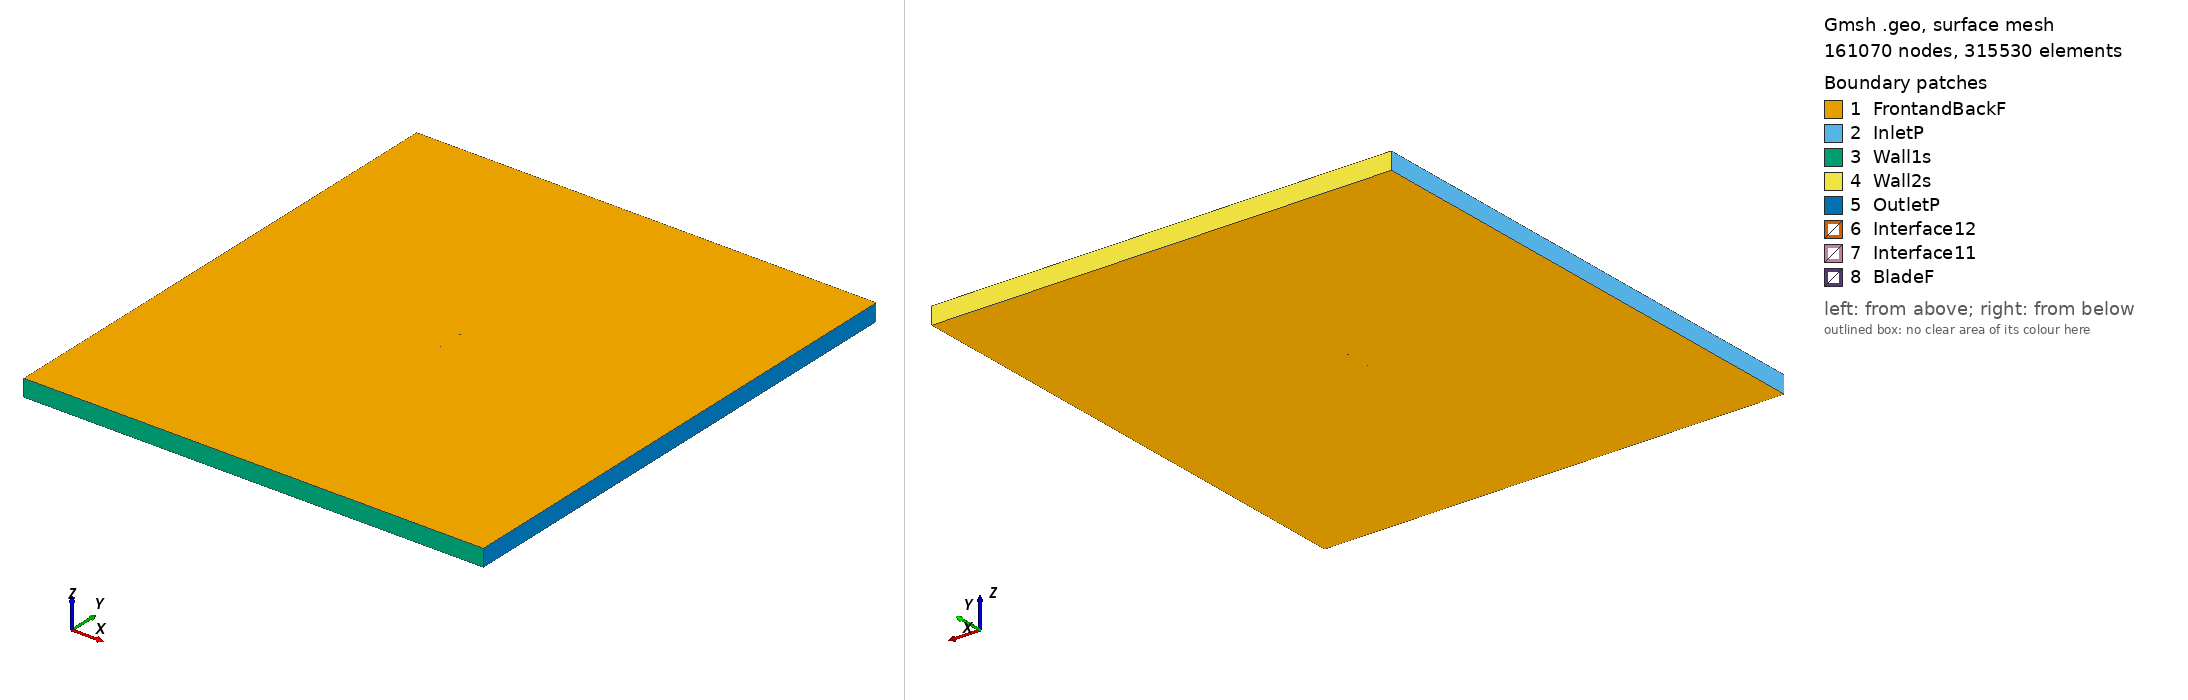

Gmsh geometry script, surface-meshed: 161070 nodes, 315530 surface elements. Boundary patches (legend numbers): 1 FrontandBackF, 2 InletP, 3 Wall1s, 4 Wall2s, 5 OutletP, 6 Interface12, 7 Interface11, 8 BladeF. Left view from above one corner, right view from below the opposite corner. Legend entries are the model's physical surfaces. The drawing asked Gmsh for element sizes between 1% and 20% of the model's largest extent; the script's own settings can give other sizes.

=== tempest3_tsr2_4.0676_aoa_6.9507.geo (drawn) ===
SetFactory("OpenCASCADE");

Point(1) = {0.074352, 0.728410, 0, 1.0};
Point(2) = {0.072035, 0.728318, 0, 1.0};
Point(3) = {0.068896, 0.728203, 0, 1.0};
Point(4) = {0.065663, 0.728096, 0, 1.0};
Point(5) = {0.062401, 0.728003, 0, 1.0};
Point(6) = {0.059126, 0.727924, 0, 1.0};
Point(7) = {0.055843, 0.727861, 0, 1.0};
Point(8) = {0.052555, 0.727812, 0, 1.0};
Point(9) = {0.049263, 0.727776, 0, 1.0};
Point(10) = {0.045970, 0.727755, 0, 1.0};
Point(11) = {0.042679, 0.727748, 0, 1.0};
Point(12) = {0.039391, 0.727755, 0, 1.0};
Point(13) = {0.036108, 0.727778, 0, 1.0};
Point(14) = {0.032829, 0.727819, 0, 1.0};
Point(15) = {0.029554, 0.727878, 0, 1.0};
Point(16) = {0.026280, 0.727956, 0, 1.0};
Point(17) = {0.023006, 0.728054, 0, 1.0};
Point(18) = {0.019731, 0.728172, 0, 1.0};
Point(19) = {0.016455, 0.728310, 0, 1.0};
Point(20) = {0.013176, 0.728467, 0, 1.0};
Point(21) = {0.009900, 0.728643, 0, 1.0};
Point(22) = {0.006627, 0.728838, 0, 1.0};
Point(23) = {0.003362, 0.729053, 0, 1.0};
Point(24) = {0.000109, 0.729290, 0, 1.0};
Point(25) = {-0.003132, 0.729549, 0, 1.0};
Point(26) = {-0.006358, 0.729833, 0, 1.0};
Point(27) = {-0.009575, 0.730145, 0, 1.0};
Point(28) = {-0.012781, 0.730485, 0, 1.0};
Point(29) = {-0.015987, 0.730856, 0, 1.0};
Point(30) = {-0.019189, 0.731256, 0, 1.0};
Point(31) = {-0.022385, 0.731685, 0, 1.0};
Point(32) = {-0.025575, 0.732142, 0, 1.0};
Point(33) = {-0.028757, 0.732629, 0, 1.0};
Point(34) = {-0.031928, 0.733145, 0, 1.0};
Point(35) = {-0.035085, 0.733691, 0, 1.0};
Point(36) = {-0.038223, 0.734268, 0, 1.0};
Point(37) = {-0.041337, 0.734875, 0, 1.0};
Point(38) = {-0.044418, 0.735513, 0, 1.0};
Point(39) = {-0.047459, 0.736187, 0, 1.0};
Point(40) = {-0.050456, 0.736899, 0, 1.0};
Point(41) = {-0.053409, 0.737652, 0, 1.0};
Point(42) = {-0.056300, 0.738444, 0, 1.0};
Point(43) = {-0.059099, 0.739271, 0, 1.0};
Point(44) = {-0.061762, 0.740125, 0, 1.0};
Point(45) = {-0.064231, 0.740992, 0, 1.0};
Point(46) = {-0.066443, 0.741853, 0, 1.0};
Point(47) = {-0.068329, 0.742669, 0, 1.0};
Point(48) = {-0.069856, 0.743407, 0, 1.0};
Point(49) = {-0.071048, 0.744049, 0, 1.0};
Point(50) = {-0.071963, 0.744600, 0, 1.0};
Point(51) = {-0.072670, 0.745075, 0, 1.0};
Point(52) = {-0.073217, 0.745493, 0, 1.0};
Point(53) = {-0.073643, 0.745867, 0, 1.0};
Point(54) = {-0.073971, 0.746209, 0, 1.0};
Point(55) = {-0.074211, 0.746527, 0, 1.0};
Point(56) = {-0.074370, 0.746824, 0, 1.0};
Point(57) = {-0.074449, 0.747102, 0, 1.0};
Point(58) = {-0.074449, 0.747357, 0, 1.0};
Point(59) = {-0.074370, 0.747601, 0, 1.0};
Point(60) = {-0.074206, 0.747843, 0, 1.0};
Point(61) = {-0.073953, 0.748073, 0, 1.0};
Point(62) = {-0.073610, 0.748291, 0, 1.0};
Point(63) = {-0.073174, 0.748501, 0, 1.0};
Point(64) = {-0.072631, 0.748709, 0, 1.0};
Point(65) = {-0.071956, 0.748918, 0, 1.0};
Point(66) = {-0.071108, 0.749131, 0, 1.0};
Point(67) = {-0.070033, 0.749349, 0, 1.0};
Point(68) = {-0.068663, 0.749563, 0, 1.0};
Point(69) = {-0.066941, 0.749756, 0, 1.0};
Point(70) = {-0.064853, 0.749905, 0, 1.0};
Point(71) = {-0.062432, 0.749988, 0, 1.0};
Point(72) = {-0.059745, 0.750000, 0, 1.0};
Point(73) = {-0.056857, 0.749947, 0, 1.0};
Point(74) = {-0.053833, 0.749843, 0, 1.0};
Point(75) = {-0.050728, 0.749697, 0, 1.0};
Point(76) = {-0.047572, 0.749516, 0, 1.0};
Point(77) = {-0.044388, 0.749306, 0, 1.0};
Point(78) = {-0.041183, 0.749068, 0, 1.0};
Point(79) = {-0.037961, 0.748805, 0, 1.0};
Point(80) = {-0.034724, 0.748519, 0, 1.0};
Point(81) = {-0.031477, 0.748211, 0, 1.0};
Point(82) = {-0.028222, 0.747884, 0, 1.0};
Point(83) = {-0.024964, 0.747540, 0, 1.0};
Point(84) = {-0.021704, 0.747177, 0, 1.0};
Point(85) = {-0.018446, 0.746798, 0, 1.0};
Point(86) = {-0.015187, 0.746401, 0, 1.0};
Point(87) = {-0.011931, 0.745988, 0, 1.0};
Point(88) = {-0.008675, 0.745557, 0, 1.0};
Point(89) = {-0.005420, 0.745111, 0, 1.0};
Point(90) = {-0.002164, 0.744647, 0, 1.0};
Point(91) = {0.001095, 0.744168, 0, 1.0};
Point(92) = {0.004357, 0.743673, 0, 1.0};
Point(93) = {0.007623, 0.743163, 0, 1.0};
Point(94) = {0.010892, 0.742639, 0, 1.0};
Point(95) = {0.014165, 0.742101, 0, 1.0};
Point(96) = {0.017437, 0.741553, 0, 1.0};
Point(97) = {0.020709, 0.740993, 0, 1.0};
Point(98) = {0.023977, 0.740423, 0, 1.0};
Point(99) = {0.027239, 0.739842, 0, 1.0};
Point(100) = {0.030494, 0.739251, 0, 1.0};
Point(101) = {0.033742, 0.738647, 0, 1.0};
Point(102) = {0.036985, 0.738031, 0, 1.0};
Point(103) = {0.040224, 0.737401, 0, 1.0};
Point(104) = {0.043461, 0.736757, 0, 1.0};
Point(105) = {0.046696, 0.736099, 0, 1.0};
Point(106) = {0.049931, 0.735428, 0, 1.0};
Point(107) = {0.053163, 0.734745, 0, 1.0};
Point(108) = {0.056390, 0.734049, 0, 1.0};
Point(109) = {0.059609, 0.733343, 0, 1.0};
Point(110) = {0.062816, 0.732625, 0, 1.0};
Point(111) = {0.066006, 0.731896, 0, 1.0};
Point(112) = {0.069163, 0.731159, 0, 1.0};
Point(113) = {0.072224, 0.730431, 0, 1.0};
Point(114) = {0.074531, 0.729881, 0, 1.0};
Point(115) = {-0.074352, -0.728410, 0, 1.0};
Point(116) = {-0.072035, -0.728318, 0, 1.0};
Point(117) = {-0.068896, -0.728203, 0, 1.0};
Point(118) = {-0.065663, -0.728096, 0, 1.0};
Point(119) = {-0.062401, -0.728003, 0, 1.0};
Point(120) = {-0.059126, -0.727924, 0, 1.0};
Point(121) = {-0.055843, -0.727861, 0, 1.0};
Point(122) = {-0.052555, -0.727812, 0, 1.0};
Point(123) = {-0.049263, -0.727776, 0, 1.0};
Point(124) = {-0.045970, -0.727755, 0, 1.0};
Point(125) = {-0.042679, -0.727748, 0, 1.0};
Point(126) = {-0.039391, -0.727755, 0, 1.0};
Point(127) = {-0.036108, -0.727778, 0, 1.0};
Point(128) = {-0.032829, -0.727819, 0, 1.0};
Point(129) = {-0.029554, -0.727878, 0, 1.0};
Point(130) = {-0.026280, -0.727956, 0, 1.0};
Point(131) = {-0.023006, -0.728054, 0, 1.0};
Point(132) = {-0.019731, -0.728172, 0, 1.0};
Point(133) = {-0.016455, -0.728310, 0, 1.0};
Point(134) = {-0.013176, -0.728467, 0, 1.0};
Point(135) = {-0.009900, -0.728643, 0, 1.0};
Point(136) = {-0.006627, -0.728838, 0, 1.0};
Point(137) = {-0.003362, -0.729053, 0, 1.0};
Point(138) = {-0.000109, -0.729290, 0, 1.0};
Point(139) = {0.003132, -0.729549, 0, 1.0};
Point(140) = {0.006358, -0.729833, 0, 1.0};
Point(141) = {0.009575, -0.730145, 0, 1.0};
Point(142) = {0.012781, -0.730485, 0, 1.0};
Point(143) = {0.015987, -0.730856, 0, 1.0};
Point(144) = {0.019189, -0.731256, 0, 1.0};
Point(145) = {0.022385, -0.731685, 0, 1.0};
Point(146) = {0.025575, -0.732142, 0, 1.0};
Point(147) = {0.028757, -0.732629, 0, 1.0};
Point(148) = {0.031928, -0.733145, 0, 1.0};
Point(149) = {0.035085, -0.733691, 0, 1.0};
Point(150) = {0.038223, -0.734268, 0, 1.0};
Point(151) = {0.041337, -0.734875, 0, 1.0};
Point(152) = {0.044418, -0.735513, 0, 1.0};
Point(153) = {0.047459, -0.736187, 0, 1.0};
Point(154) = {0.050456, -0.736899, 0, 1.0};
Point(155) = {0.053409, -0.737652, 0, 1.0};
Point(156) = {0.056300, -0.738444, 0, 1.0};
Point(157) = {0.059099, -0.739271, 0, 1.0};
Point(158) = {0.061762, -0.740125, 0, 1.0};
Point(159) = {0.064231, -0.740992, 0, 1.0};
Point(160) = {0.066443, -0.741853, 0, 1.0};
Point(161) = {0.068329, -0.742669, 0, 1.0};
Point(162) = {0.069856, -0.743407, 0, 1.0};
Point(163) = {0.071048, -0.744049, 0, 1.0};
Point(164) = {0.071963, -0.744600, 0, 1.0};
Point(165) = {0.072670, -0.745075, 0, 1.0};
Point(166) = {0.073217, -0.745493, 0, 1.0};
Point(167) = {0.073643, -0.745867, 0, 1.0};
Point(168) = {0.073971, -0.746209, 0, 1.0};
Point(169) = {0.074211, -0.746527, 0, 1.0};
Point(170) = {0.074370, -0.746824, 0, 1.0};
Point(171) = {0.074449, -0.747102, 0, 1.0};
Point(172) = {0.074449, -0.747357, 0, 1.0};
Point(173) = {0.074370, -0.747601, 0, 1.0};
Point(174) = {0.074206, -0.747843, 0, 1.0};
Point(175) = {0.073953, -0.748073, 0, 1.0};
Point(176) = {0.073610, -0.748291, 0, 1.0};
Point(177) = {0.073174, -0.748501, 0, 1.0};
Point(178) = {0.072631, -0.748709, 0, 1.0};
Point(179) = {0.071956, -0.748918, 0, 1.0};
Point(180) = {0.071108, -0.749131, 0, 1.0};
Point(181) = {0.070033, -0.749349, 0, 1.0};
Point(182) = {0.068663, -0.749563, 0, 1.0};
Point(183) = {0.066941, -0.749756, 0, 1.0};
Point(184) = {0.064853, -0.749905, 0, 1.0};
Point(185) = {0.062432, -0.749988, 0, 1.0};
Point(186) = {0.059745, -0.750000, 0, 1.0};
Point(187) = {0.056857, -0.749947, 0, 1.0};
Point(188) = {0.053833, -0.749843, 0, 1.0};
Point(189) = {0.050728, -0.749697, 0, 1.0};
Point(190) = {0.047572, -0.749516, 0, 1.0};
Point(191) = {0.044388, -0.749306, 0, 1.0};
Point(192) = {0.041183, -0.749068, 0, 1.0};
Point(193) = {0.037961, -0.748805, 0, 1.0};
Point(194) = {0.034724, -0.748519, 0, 1.0};
Point(195) = {0.031477, -0.748211, 0, 1.0};
Point(196) = {0.028222, -0.747884, 0, 1.0};
Point(197) = {0.024964, -0.747540, 0, 1.0};
Point(198) = {0.021704, -0.747177, 0, 1.0};
Point(199) = {0.018446, -0.746798, 0, 1.0};
Point(200) = {0.015187, -0.746401, 0, 1.0};
Point(201) = {0.011931, -0.745988, 0, 1.0};
Point(202) = {0.008675, -0.745557, 0, 1.0};
Point(203) = {0.005420, -0.745111, 0, 1.0};
Point(204) = {0.002164, -0.744647, 0, 1.0};
Point(205) = {-0.001095, -0.744168, 0, 1.0};
Point(206) = {-0.004357, -0.743673, 0, 1.0};
Point(207) = {-0.007623, -0.743163, 0, 1.0};
Point(208) = {-0.010892, -0.742639, 0, 1.0};
Point(209) = {-0.014165, -0.742101, 0, 1.0};
Point(210) = {-0.017437, -0.741553, 0, 1.0};
Point(211) = {-0.020709, -0.740993, 0, 1.0};
Point(212) = {-0.023977, -0.740423, 0, 1.0};
Point(213) = {-0.027239, -0.739842, 0, 1.0};
Point(214) = {-0.030494, -0.739251, 0, 1.0};
Point(215) = {-0.033742, -0.738647, 0, 1.0};
Point(216) = {-0.036985, -0.738031, 0, 1.0};
Point(217) = {-0.040224, -0.737401, 0, 1.0};
Point(218) = {-0.043461, -0.736757, 0, 1.0};
Point(219) = {-0.046696, -0.736099, 0, 1.0};
Point(220) = {-0.049931, -0.735428, 0, 1.0};
Point(221) = {-0.053163, -0.734745, 0, 1.0};
Point(222) = {-0.056390, -0.734049, 0, 1.0};
Point(223) = {-0.059609, -0.733343, 0, 1.0};
Point(224) = {-0.062816, -0.732625, 0, 1.0};
Point(225) = {-0.066006, -0.731896, 0, 1.0};
Point(226) = {-0.069163, -0.731159, 0, 1.0};
Point(227) = {-0.072224, -0.730431, 0, 1.0};
Point(228) = {-0.074531, -0.729881, 0, 1.0};

// Lines: first blade (splines 1-4)
Spline(1) = {1:35};
Spline(2) = {35:81};
Spline(3) = {81:114};
Spline(4) = {114,1};

// Lines: second blade (splines 5-8)
Spline(5) = {115:149};
Spline(6) = {149:195};
Spline(7) = {195:228};
Spline(8) = {228,115};

// Outer domain (points 20001-4 and lines)
Point(229) = {-13.50000000, -15.00000000, 0, 1.0};
Point(230) = {-13.50000000, 15.00000000, 0, 1.0};
Point(231) = {13.50000000, 15.00000000, 0, 1.0};
Point(232) = {13.50000000, -15.00000000, 0, 1.0};
Line(11) = {229, 230};
Line(12) = {230, 231};
Line(13) = {231, 232};
Line(14) = {229, 232};

// Interface (between moving and stationary domain) (circles)
Circle(9) = {0, 0, 0, 0.80000000, 0, 2*Pi};
Circle(10) = {0, 0, 0, 0.80000000, 0, 2*Pi};

// Loops collect Lines/Splines/etc (blade1, blade2, domain, first circle)
Line Loop(1) = {1:4};
Line Loop(2) = {5:8};
Line Loop(3) = {11,12,13,-14};
Line Loop(4) = {9};

// BooleanDifference cuts out the circle/interface from the domain
Plane Surface(1) = {3};
Plane Surface(2) = {4};
BooleanDifference{ Surface{1}; Delete;}{ Surface{2}; Delete;}

// This one cuts out the blades from the inner circle/interface
Line Loop(6) = {10};
Plane Surface(5) = {6};
Plane Surface(6) = {1};
Plane Surface(7) = {2};
BooleanDifference{ Surface{5}; Delete;}{ Surface{6,7}; Delete;}

// extrude to 3rd dimension
Extrude {0, 0, 1} {Surface{1}; Surface{5}; Layers{1}; Recombine;}

// Physical Surfaces are the named boundaries (patches)
Physical Surface("Interface11") = {12};
Physical Surface("Interface12") = {10};

// sides of domain
Physical Surface("InletP") = {6};
Physical Surface("OutletP") = {9};

// top and bottom of domain
Physical Surface("Wall1s") = {7};
Physical Surface("Wall2s") = {8};

// Check FrontandBackF by ensuring there is nothing in the 3rd dimension
Physical Surface("FrontandBackF") = {1,11,5,21};
Physical Surface("BladeF") = {13:20};
Physical Volume("Turbine") = {2};
Physical Volume("Farfield") = {1};

// settings for airfoil boundary layer
Field[1] = BoundaryLayer;
Field[1].EdgesList = {1:8};
Field[1].hwall_n = 1e-3;
Field[1].thickness = 1.5e-2;
Field[1].ratio = 1.05;
Field[1].Quads = 1;
BoundaryLayer Field = 1;

// control points for mesh (blade and interface)
// floor((arc length / 1.5mm)/ 6) -> Transfinite Line
Transfinite Line {1,2,3,5,6,7} = 33 Using Progression 1;
Transfinite Line {4,8} = 2 Using Progression 1;
Transfinite Line {9, 15} = 800 Using Progression 1;

// For more information on gmsh syntax, visit http://gmsh.info/doc/texinfo/gmsh.html
